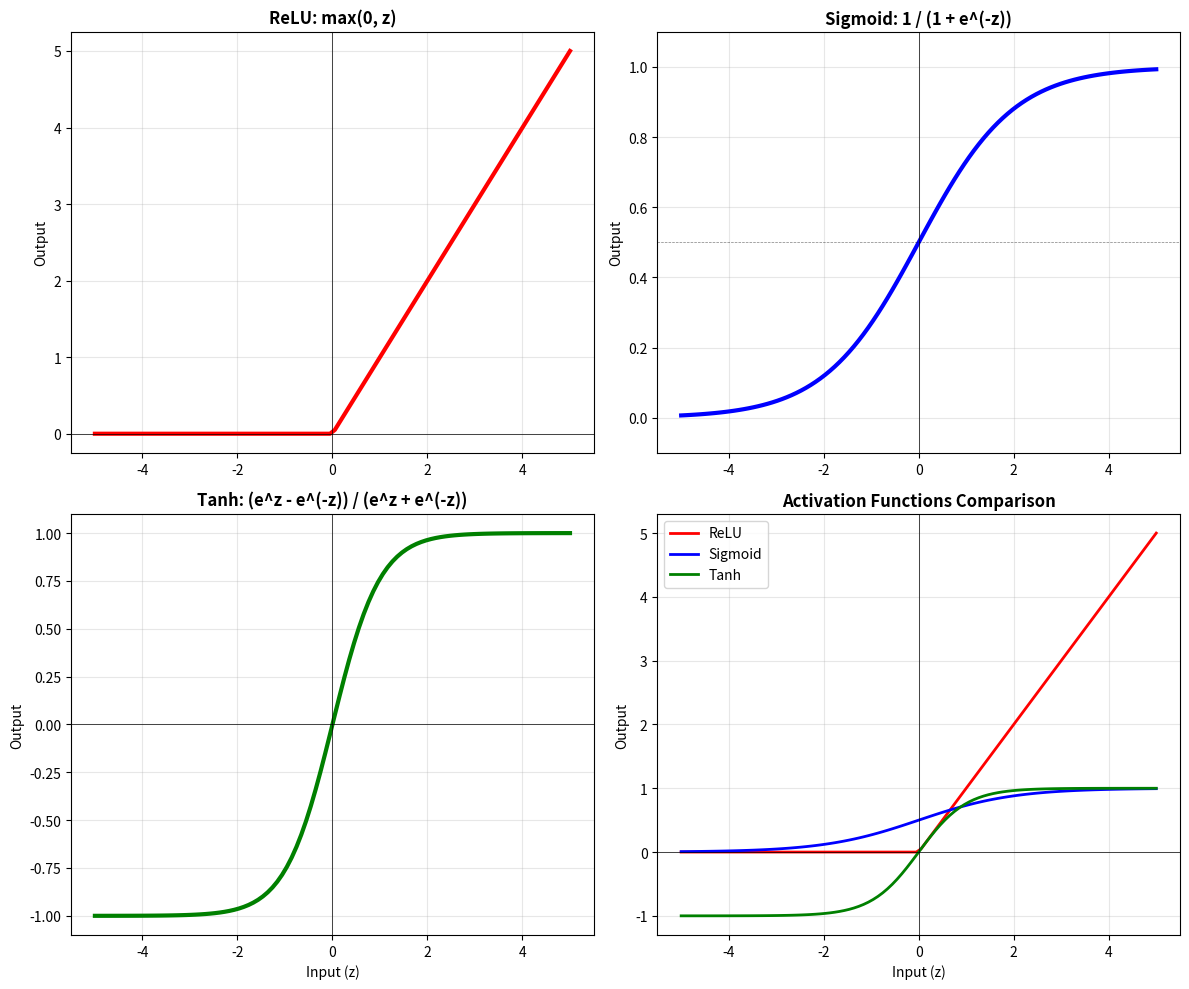
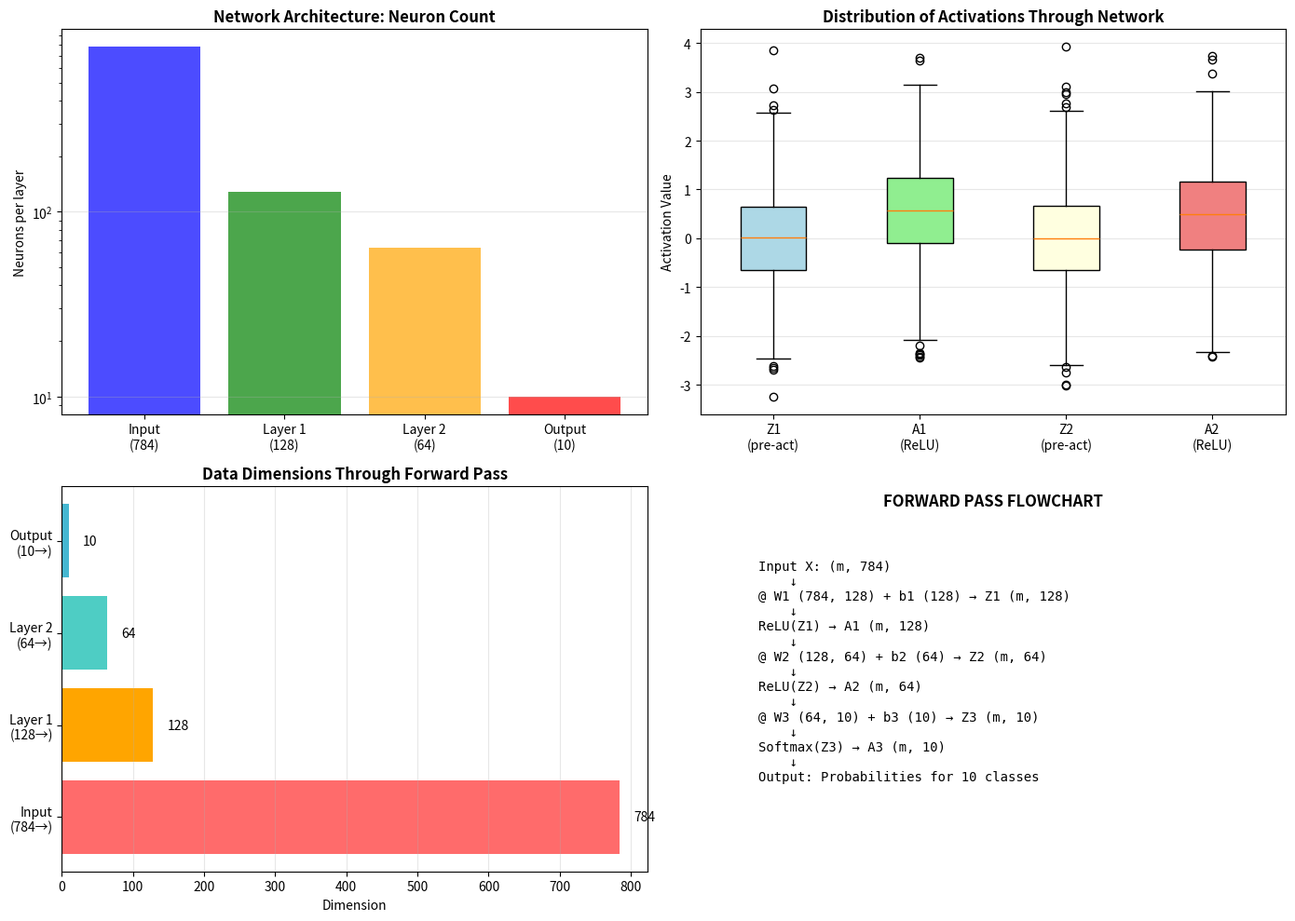

Python code for these plots, in order:
"""
COURSE 2: FORWARD PROPAGATION - COMPLETE DEEP DIVE
==================================================

How data flows through a neural network
From input → hidden layers → output
The FOUNDATION of everything!
"""

import numpy as np
import matplotlib.pyplot as plt

print("="*80)
print("FORWARD PROPAGATION: How Neural Networks Make Predictions")
print("="*80)

# ============================================================================
# PART 1: SIMPLE DEFINITION
# ============================================================================

print("\n" + "="*80)
print("PART 1: WHAT IS FORWARD PROPAGATION?")
print("="*80)

print("""
Simple Definition:
  Forward propagation = Process of passing input data through the network
                       to get output (prediction)

Analogy:
  Think of a factory assembly line:
  
  Raw material (Input X)
    ↓
  Machine 1 (Layer 1) processes it
    ↓
  Machine 2 (Layer 2) processes it
    ↓
  Final product (Output Y)

Why "forward"?
  Data flows forward: Input → Layer1 → Layer2 → ... → Output
  (Later we'll do backward propagation for learning)

Simple formula:
  Forward pass: Y = f(f(f(X)))
  
  Where each f() is: multiply by weights + add bias + apply activation
""")

# ============================================================================
# PART 2: REAL-WORLD EXAMPLE
# ============================================================================

print("\n" + "="*80)
print("PART 2: REAL-WORLD EXAMPLE - HOUSE PRICE PREDICTION")
print("="*80)

print("""
Imagine predicting house price from:
  - Size (sq ft)
  - Bedrooms
  - Age (years)

Neural Network:
  Input Layer:     [Size, Bedrooms, Age]  ← 3 features
  Hidden Layer 1:  [neuron1, neuron2]     ← 2 neurons
  Hidden Layer 2:  [neuron3]              ← 1 neuron
  Output Layer:    [Price]                ← 1 prediction

Forward Pass:
  Step 1: Inputs → Hidden Layer 1
          Each hidden neuron computes: weighted sum + bias
  
  Step 2: Hidden Layer 1 → Hidden Layer 2
          Takes previous outputs as inputs
          Computes again: weighted sum + bias
  
  Step 3: Hidden Layer 2 → Output
          Final prediction: price estimate
""")

# ============================================================================
# PART 3: SINGLE NEURON FORWARD PASS
# ============================================================================

print("\n" + "="*80)
print("PART 3: SINGLE NEURON - SIMPLEST FORWARD PASS")
print("="*80)

print("\n1. Single input, single neuron:")
print("-"*80)

print("""
Components:
  ┌─────────────────────────────────────────────┐
  │  Input: x = 2.0                             │
  │  Weight: w = 0.5                            │
  │  Bias: b = 0.3                              │
  │  Activation: ReLU                           │
  └─────────────────────────────────────────────┘

Step 1: Weighted sum (Z)
  z = x * w + b
  z = 2.0 * 0.5 + 0.3
  z = 1.0 + 0.3
  z = 1.3

Step 2: Apply activation function (ReLU)
  a = ReLU(z) = max(0, z)
  a = max(0, 1.3)
  a = 1.3  ← This is the output!

Intuition:
  - Input (x=2) gets "weighted" (multiplied by 0.5)
  - Then shifted (added 0.3)
  - Then passed through ReLU to ensure non-linearity
""")

# Code example
x = 2.0
w = 0.5
b = 0.3

z = x * w + b
a = max(0, z)

print(f"\nCode execution:")
print(f"  x = {x}")
print(f"  w = {w}")
print(f"  b = {b}")
print(f"  z = x*w + b = {x}*{w} + {b} = {z}")
print(f"  a = ReLU({z}) = {a}")
print(f"  Output: {a}")

# ============================================================================
# PART 4: MULTIPLE INPUTS, SINGLE NEURON
# ============================================================================

print("\n" + "="*80)
print("PART 4: MULTIPLE INPUTS → SINGLE NEURON")
print("="*80)

print("\n2. Multiple inputs (vectorized):")
print("-"*80)

print("""
Inputs (x1, x2, x3):
  x1 = 2.0   (size)
  x2 = 3.0   (bedrooms)
  x3 = 5.0   (age)

Weights (w1, w2, w3):
  w1 = 0.5   (weight for size)
  w2 = 0.2   (weight for bedrooms)
  w3 = 0.1   (weight for age)

Bias:
  b = 0.3

Computation (non-vectorized):
  z = x1*w1 + x2*w2 + x3*w3 + b
  z = 2.0*0.5 + 3.0*0.2 + 5.0*0.1 + 0.3
  z = 1.0 + 0.6 + 0.5 + 0.3
  z = 2.4

Vectorized (matrix form):
  x = [2.0, 3.0, 5.0]       ← Input vector (1×3)
  w = [0.5, 0.2, 0.1]       ← Weight vector (3×1)
  
  z = x · w + b              ← Dot product!
  z = 2.4 (same result!)

Activation:
  a = ReLU(2.4) = 2.4
""")

# Vectorized code
x = np.array([2.0, 3.0, 5.0])
w = np.array([0.5, 0.2, 0.1])
b = 0.3

z = np.dot(x, w) + b
a = np.maximum(0, z)

print(f"\nCode (vectorized):")
print(f"  x = {x}")
print(f"  w = {w}")
print(f"  b = {b}")
print(f"  z = np.dot(x, w) + b = {z}")
print(f"  a = np.maximum(0, {z}) = {a}")

print("\n✓ KEY INSIGHT: Vectorization makes it fast!")
print("  One dot product instead of three multiplications")

# ============================================================================
# PART 5: MULTIPLE NEURONS IN ONE LAYER
# ============================================================================

print("\n" + "="*80)
print("PART 5: MULTIPLE NEURONS IN ONE LAYER")
print("="*80)

print("\n3. Multiple inputs → Multiple neurons:")
print("-"*80)

print("""
Setup:
  3 Inputs: [size, bedrooms, age]
  2 Hidden Neurons: [neuron1, neuron2]

Neuron 1 computation:
  z1 = x1*w11 + x2*w21 + x3*w31 + b1
  z1 = 2*0.5 + 3*0.2 + 5*0.1 + 0.3 = 2.4
  a1 = ReLU(2.4) = 2.4

Neuron 2 computation:
  z2 = x1*w12 + x2*w22 + x3*w32 + b2
  z2 = 2*0.3 + 3*0.4 + 5*0.2 + 0.1 = 2.9
  a2 = ReLU(2.9) = 2.9

Output of layer: [2.4, 2.9]

Matrix form (VECTORIZED):
  X = [2.0, 3.0, 5.0]           ← (1, 3) one sample, 3 features
  
  W = [[0.5, 0.3],              ← (3, 2) weights
       [0.2, 0.4],
       [0.1, 0.2]]
  
  b = [0.3, 0.1]                ← (2,) bias
  
  Z = X @ W + b                 ← Matrix multiplication!
  Z = [[2.4, 2.9]]              ← (1, 2) output
  
  A = ReLU(Z)
  A = [[2.4, 2.9]]

Dimensions:
  (1, 3) @ (3, 2) = (1, 2) ✓
  
  General: (m, n) @ (n, k) = (m, k)
           samples × features @ features × neurons = samples × neurons
""")

# Code example
X = np.array([[2.0, 3.0, 5.0]])  # (1, 3) - one sample
W = np.array([
    [0.5, 0.3],   # weights for both neurons from feature 1
    [0.2, 0.4],   # weights for both neurons from feature 2
    [0.1, 0.2]    # weights for both neurons from feature 3
])
b = np.array([0.3, 0.1])

Z = np.dot(X, W) + b
A = np.maximum(0, Z)

print(f"\nCode:")
print(f"  X shape: {X.shape}")
print(f"  W shape: {W.shape}")
print(f"  b shape: {b.shape}")
print(f"  Z = X @ W + b")
print(f"  Z shape: {Z.shape}")
print(f"  Z values: {Z}")
print(f"  A = ReLU(Z)")
print(f"  A values: {A}")

# ============================================================================
# PART 6: MULTIPLE SAMPLES (BATCHES)
# ============================================================================

print("\n" + "="*80)
print("PART 6: MULTIPLE SAMPLES (BATCHES) - PRACTICAL")
print("="*80)

print("\n4. Batch processing (m samples):")
print("-"*80)

print("""
Real scenario: Training with 32 samples at once

Setup:
  Batch size: m = 32 (32 house samples)
  Features: n = 3 (size, bedrooms, age)
  Hidden neurons: 2

Data shape:
  X = (32, 3)   ← 32 samples, 3 features each
  W = (3, 2)    ← 3 features, 2 hidden neurons
  b = (2,)      ← 2 biases
  
Computation:
  Z = X @ W + b        ← One line!
  Z = (32, 3) @ (3, 2) = (32, 2)
  
  Result: 32 × 2 matrix
  Each row: outputs for one sample
  Each column: output of one neuron

Example result:
  Z[0] = [2.4, 2.9]    ← Sample 1
  Z[1] = [1.8, 2.1]    ← Sample 2
  ...
  Z[31] = [3.2, 2.8]   ← Sample 32

Activation:
  A = ReLU(Z)   ← Applied element-wise!
  A = (32, 2)   ← Same shape as Z

Vectorization benefit:
  This processes 32 samples in parallel!
  Much faster than loop of 32 iterations.
""")

# Code example with batch
np.random.seed(42)
X_batch = np.random.randn(32, 3)  # 32 samples, 3 features
W_hidden = np.array([
    [0.5, 0.3],
    [0.2, 0.4],
    [0.1, 0.2]
])
b_hidden = np.array([0.3, 0.1])

Z_hidden = np.dot(X_batch, W_hidden) + b_hidden
A_hidden = np.maximum(0, Z_hidden)

print(f"\nCode:")
print(f"  X_batch shape: {X_batch.shape}  (32 samples, 3 features)")
print(f"  W_hidden shape: {W_hidden.shape}  (3 features, 2 neurons)")
print(f"  b_hidden shape: {b_hidden.shape}  (2 neurons)")
print(f"  Z_hidden = X_batch @ W_hidden + b_hidden")
print(f"  Z_hidden shape: {Z_hidden.shape}  (32 samples, 2 outputs)")
print(f"  A_hidden shape: {A_hidden.shape}")
print(f"\nFirst 3 samples Z values:\n{Z_hidden[:3]}")
print(f"\nFirst 3 samples A values (after ReLU):\n{A_hidden[:3]}")

# ============================================================================
# PART 7: COMPLETE NETWORK FORWARD PASS
# ============================================================================

print("\n" + "="*80)
print("PART 7: COMPLETE 3-LAYER NETWORK")
print("="*80)

print("\n5. Full forward pass through entire network:")
print("-"*80)

print("""
Architecture:
  Input:  28×28 MNIST image = 784 features
  
  Hidden Layer 1:  128 neurons, ReLU
  Hidden Layer 2:  64 neurons, ReLU
  Output Layer:    10 neurons (digits 0-9), Softmax

Forward Pass:

Step 1: Input → Hidden Layer 1
  Z1 = X @ W1 + b1
  A1 = ReLU(Z1)
  
  Dimensions:
    X:   (m, 784)
    W1:  (784, 128)
    b1:  (128,)
    Z1:  (m, 128)
    A1:  (m, 128)

Step 2: Hidden Layer 1 → Hidden Layer 2
  Z2 = A1 @ W2 + b2
  A2 = ReLU(Z2)
  
  Dimensions:
    A1:  (m, 128)    ← Output from Layer 1 becomes input
    W2:  (128, 64)
    b2:  (64,)
    Z2:  (m, 64)
    A2:  (m, 64)

Step 3: Hidden Layer 2 → Output Layer
  Z3 = A2 @ W3 + b3
  A3 = Softmax(Z3)
  
  Dimensions:
    A2:  (m, 64)
    W3:  (64, 10)
    b3:  (10,)
    Z3:  (m, 10)
    A3:  (m, 10)    ← Probabilities for each digit

Output: A3 ← Predicted probabilities for each sample!

Flow summary:
  X (784) → Z1 (128) → A1 (128) →
  Z2 (64) → A2 (64) → Z3 (10) → A3 (10)
""")

# Complete network forward pass
m = 32  # batch size
np.random.seed(42)

# Input
X = np.random.randn(m, 784)

# Layer 1: 784 → 128
W1 = np.random.randn(784, 128) * 0.01
b1 = np.zeros(128)
Z1 = np.dot(X, W1) + b1
A1 = np.maximum(0, Z1)  # ReLU

# Layer 2: 128 → 64
W2 = np.random.randn(128, 64) * 0.01
b2 = np.zeros(64)
Z2 = np.dot(A1, W2) + b2
A2 = np.maximum(0, Z2)  # ReLU

# Layer 3: 64 → 10
W3 = np.random.randn(64, 10) * 0.01
b3 = np.zeros(10)
Z3 = np.dot(A2, W3) + b3

# Softmax
exp_Z3 = np.exp(Z3 - np.max(Z3, axis=1, keepdims=True))
A3 = exp_Z3 / np.sum(exp_Z3, axis=1, keepdims=True)

print(f"\nCode execution:")
print(f"  Input X shape: {X.shape}")
print(f"\n  Layer 1:")
print(f"    W1 shape: {W1.shape}")
print(f"    Z1 shape: {Z1.shape}")
print(f"    A1 shape: {A1.shape}")
print(f"\n  Layer 2:")
print(f"    W2 shape: {W2.shape}")
print(f"    Z2 shape: {Z2.shape}")
print(f"    A2 shape: {A2.shape}")
print(f"\n  Layer 3 (Output):")
print(f"    W3 shape: {W3.shape}")
print(f"    Z3 shape: {Z3.shape}")
print(f"    A3 shape: {A3.shape}")
print(f"\nSample output (first image):")
print(f"  Probabilities: {A3[0]}")
print(f"  Predicted digit: {np.argmax(A3[0])}")
print(f"  Confidence: {np.max(A3[0]):.2%}")

# ============================================================================
# PART 8: ACTIVATION FUNCTIONS
# ============================================================================

print("\n" + "="*80)
print("PART 8: WHY ACTIVATION FUNCTIONS?")
print("="*80)

print("\n6. Understanding activation functions:")
print("-"*80)

print("""
Without activation (linear only):
  Z1 = X @ W1 + b1
  Z2 = Z1 @ W2 + b2
  Z3 = Z2 @ W3 + b3
  
  This is just: Z3 = X @ (W1 @ W2 @ W3) + ...
  
  Multiple linear layers = One linear layer!
  Problem: Can't learn non-linear patterns!

With activation (non-linear):
  Z1 = X @ W1 + b1
  A1 = ReLU(Z1)          ← Non-linear!
  Z2 = A1 @ W2 + b2
  A2 = ReLU(Z2)          ← Non-linear!
  Z3 = A2 @ W3 + b3
  
  Now we can learn curves, circles, complex patterns!

Common activation functions:

1. ReLU (Rectified Linear Unit)
   f(z) = max(0, z)
   Used in: Hidden layers
   Why: Fast, no vanishing gradient
   
2. Sigmoid
   f(z) = 1 / (1 + e^(-z))
   Output: 0-1
   Used in: Binary classification
   
3. Tanh
   f(z) = (e^z - e^(-z)) / (e^z + e^(-z))
   Output: -1 to 1
   Used in: Hidden layers (less common now)
   
4. Softmax
   Used in: Output layer for multi-class
   Outputs: Probabilities (sum to 1)
""")

# Visualize activation functions
x_range = np.linspace(-5, 5, 100)

fig, axes = plt.subplots(2, 2, figsize=(12, 10))

# ReLU
ax = axes[0, 0]
y_relu = np.maximum(0, x_range)
ax.plot(x_range, y_relu, linewidth=3, color='red')
ax.axhline(y=0, color='k', linewidth=0.5)
ax.axvline(x=0, color='k', linewidth=0.5)
ax.set_title('ReLU: max(0, z)', fontweight='bold', fontsize=12)
ax.set_ylabel('Output')
ax.grid(True, alpha=0.3)

# Sigmoid
ax = axes[0, 1]
y_sigmoid = 1 / (1 + np.exp(-x_range))
ax.plot(x_range, y_sigmoid, linewidth=3, color='blue')
ax.axhline(y=0.5, color='k', linewidth=0.5, linestyle='--', alpha=0.5)
ax.axvline(x=0, color='k', linewidth=0.5)
ax.set_title('Sigmoid: 1 / (1 + e^(-z))', fontweight='bold', fontsize=12)
ax.set_ylabel('Output')
ax.set_ylim([-0.1, 1.1])
ax.grid(True, alpha=0.3)

# Tanh
ax = axes[1, 0]
y_tanh = np.tanh(x_range)
ax.plot(x_range, y_tanh, linewidth=3, color='green')
ax.axhline(y=0, color='k', linewidth=0.5)
ax.axvline(x=0, color='k', linewidth=0.5)
ax.set_title('Tanh: (e^z - e^(-z)) / (e^z + e^(-z))', fontweight='bold', fontsize=12)
ax.set_xlabel('Input (z)')
ax.set_ylabel('Output')
ax.set_ylim([-1.1, 1.1])
ax.grid(True, alpha=0.3)

# Comparison
ax = axes[1, 1]
ax.plot(x_range, y_relu, linewidth=2, label='ReLU', color='red')
ax.plot(x_range, y_sigmoid, linewidth=2, label='Sigmoid', color='blue')
ax.plot(x_range, y_tanh, linewidth=2, label='Tanh', color='green')
ax.axhline(y=0, color='k', linewidth=0.5)
ax.axvline(x=0, color='k', linewidth=0.5)
ax.set_title('Activation Functions Comparison', fontweight='bold', fontsize=12)
ax.set_xlabel('Input (z)')
ax.set_ylabel('Output')
ax.legend()
ax.grid(True, alpha=0.3)

plt.tight_layout()
plt.savefig('activation_functions.png', dpi=300, bbox_inches='tight')
print("\n✓ Saved: activation_functions.png")
plt.show()

# ============================================================================
# PART 9: NUMERICAL EXAMPLE (TRACED STEP BY STEP)
# ============================================================================

print("\n" + "="*80)
print("PART 9: COMPLETE NUMERICAL TRACE (2-Layer Network)")
print("="*80)

print("\n7. Step-by-step numerical example:\n")

print("Input: x = [1.0, 2.0, 3.0]")
print("\nWeights Layer 1:")
print("  W1 = [[0.1, 0.2],")
print("        [0.3, 0.4],")
print("        [0.5, 0.6]]")
print("  b1 = [0.1, 0.2]")

print("\nWeights Layer 2:")
print("  W2 = [[0.5, 0.6, 0.7],")
print("        [0.8, 0.9, 1.0]]")
print("  b2 = [0.1, 0.2, 0.3]")

# Setup
x = np.array([1.0, 2.0, 3.0])
W1 = np.array([[0.1, 0.2], [0.3, 0.4], [0.5, 0.6]])
b1 = np.array([0.1, 0.2])
W2 = np.array([[0.5, 0.6, 0.7], [0.8, 0.9, 1.0]])
b2 = np.array([0.1, 0.2, 0.3])

print("\n" + "-"*80)
print("FORWARD PASS:")
print("-"*80)

# Layer 1
print("\nLayer 1:")
print("-" * 40)
print("Step 1: Z1 = x @ W1 + b1")
print(f"  x = {x}")
print(f"  x @ W1 = {np.dot(x, W1)}")
Z1 = np.dot(x, W1) + b1
print(f"  Z1 = {Z1}")

print("\nStep 2: A1 = ReLU(Z1)")
A1 = np.maximum(0, Z1)
print(f"  A1 = max(0, {Z1}) = {A1}")

# Layer 2
print("\nLayer 2 (Output):")
print("-" * 40)
print("Step 1: Z2 = A1 @ W2 + b2")
print(f"  A1 = {A1}")
print(f"  A1 @ W2 = {np.dot(A1, W2)}")
Z2 = np.dot(A1, W2) + b2
print(f"  Z2 = {Z2}")

print("\nStep 2: A2 = Softmax(Z2)  [For classification]")
exp_Z2 = np.exp(Z2 - np.max(Z2))
A2 = exp_Z2 / np.sum(exp_Z2)
print(f"  exp(Z2) = {exp_Z2}")
print(f"  A2 (Softmax) = {A2}")

print("\n" + "="*80)
print("FINAL OUTPUT:")
print("="*80)
print(f"Input: {x}")
print(f"Output probabilities: {A2}")
print(f"Predicted class: {np.argmax(A2)}")
print(f"Confidence: {np.max(A2):.2%}")


# ============================================================================
# PART 12: PRACTICE PROBLEM
# ============================================================================

print("\n" + "="*80)
print("PART 12: PRACTICE PROBLEM - SOLVE THIS!")
print("="*80)

print("""
Given:
  Input: x = [2, 3]
  
  Layer 1 weights: W1 = [[0.5, 0.2],
                          [0.3, 0.1]]
  Layer 1 bias: b1 = [0.1, 0.2]
  
  Layer 2 weights: W2 = [[0.4, 0.6],
                          [0.7, 0.5]]
  Layer 2 bias: b2 = [0.2, 0.3]

Question:
  Compute forward pass through both layers
  Use ReLU for hidden layer
  Softmax for output layer
  
  What are the final output probabilities?
  Which class is predicted?

Take your time and try! 
Answers coming next...
""")

# ============================================================================
# PART 13: SOLUTION
# ============================================================================

print("\n" + "-"*80)
print("SOLUTION:")
print("-"*80)

x_practice = np.array([2.0, 3.0])
W1_practice = np.array([[0.5, 0.2], [0.3, 0.1]])
b1_practice = np.array([0.1, 0.2])
W2_practice = np.array([[0.4, 0.6], [0.7, 0.5]])
b2_practice = np.array([0.2, 0.3])

print("\nStep 1: Z1 = x @ W1 + b1")
Z1_practice = np.dot(x_practice, W1_practice) + b1_practice
print(f"  Z1 = {Z1_practice}")

print("\nStep 2: A1 = ReLU(Z1)")
A1_practice = np.maximum(0, Z1_practice)
print(f"  A1 = {A1_practice}")

print("\nStep 3: Z2 = A1 @ W2 + b2")
Z2_practice = np.dot(A1_practice, W2_practice) + b2_practice
print(f"  Z2 = {Z2_practice}")

print("\nStep 4: A2 = Softmax(Z2)")
exp_Z2_practice = np.exp(Z2_practice - np.max(Z2_practice))
A2_practice = exp_Z2_practice / np.sum(exp_Z2_practice)
print(f"  A2 (Probabilities) = {A2_practice}")

print("\nFinal Answer:")
print(f"  Class 0 probability: {A2_practice[0]:.4f}")
print(f"  Class 1 probability: {A2_practice[1]:.4f}")
print(f"  Predicted class: {np.argmax(A2_practice)}")

# ============================================================================
# PART 14: VISUALIZATION OF FORWARD PASS
# ============================================================================

print("\n" + "="*80)
print("PART 14: VISUALIZING THE FORWARD PASS")
print("="*80)

fig, axes = plt.subplots(2, 2, figsize=(14, 10))

# Plot 1: Data flow through network
ax = axes[0, 0]
layers_names = ['Input\n(784)', 'Layer 1\n(128)', 'Layer 2\n(64)', 'Output\n(10)']
layer_sizes = [784, 128, 64, 10]
x_pos = np.arange(len(layers_names))

ax.bar(x_pos, layer_sizes, color=['blue', 'green', 'orange', 'red'], alpha=0.7)
ax.set_xticks(x_pos)
ax.set_xticklabels(layers_names)
ax.set_ylabel('Neurons per layer')
ax.set_title('Network Architecture: Neuron Count', fontweight='bold')
ax.set_yscale('log')
ax.grid(True, alpha=0.3, axis='y')

# Plot 2: Activation distributions
ax = axes[0, 1]
np.random.seed(42)
layers = ['Z1\n(pre-act)', 'A1\n(ReLU)', 'Z2\n(pre-act)', 'A2\n(ReLU)']
means = [0, 0.5, 0, 0.5]
stds = [1, 1, 1, 1]

positions = np.arange(len(layers))
data = []
for mean, std in zip(means, stds):
    data.append(np.random.normal(mean, std, 1000))

bp = ax.boxplot(data, labels=layers, patch_artist=True)
for patch, color in zip(bp['boxes'], ['lightblue', 'lightgreen', 'lightyellow', 'lightcoral']):
    patch.set_facecolor(color)
ax.set_ylabel('Activation Value')
ax.set_title('Distribution of Activations Through Network', fontweight='bold')
ax.grid(True, alpha=0.3, axis='y')

# Plot 3: Single sample forward pass
ax = axes[1, 0]
stages = ['Input\n(784→)', 'Layer 1\n(128→)', 'Layer 2\n(64→)', 'Output\n(10→)']
values = [784, 128, 64, 10]
colors_grad = ['#FF6B6B', '#FFA500', '#4ECDC4', '#45B7D1']

y_pos = np.arange(len(stages))
ax.barh(y_pos, values, color=colors_grad)
ax.set_yticks(y_pos)
ax.set_yticklabels(stages)
ax.set_xlabel('Dimension')
ax.set_title('Data Dimensions Through Forward Pass', fontweight='bold')
for i, v in enumerate(values):
    ax.text(v + 20, i, str(v), va='center')
ax.grid(True, alpha=0.3, axis='x')

# Plot 4: Computational flow
ax = axes[1, 1]
ax.text(0.5, 0.95, 'FORWARD PASS FLOWCHART', ha='center', fontsize=12, fontweight='bold', transform=ax.transAxes)

flow_text = """
Input X: (m, 784)
    ↓
@ W1 (784, 128) + b1 (128) → Z1 (m, 128)
    ↓
ReLU(Z1) → A1 (m, 128)
    ↓
@ W2 (128, 64) + b2 (64) → Z2 (m, 64)
    ↓
ReLU(Z2) → A2 (m, 64)
    ↓
@ W3 (64, 10) + b3 (10) → Z3 (m, 10)
    ↓
Softmax(Z3) → A3 (m, 10)
    ↓
Output: Probabilities for 10 classes
"""

ax.text(0.1, 0.85, flow_text, fontsize=10, family='monospace', 
        transform=ax.transAxes, verticalalignment='top')
ax.axis('off')

plt.tight_layout()
plt.savefig('forward_propagation_visualization.png', dpi=300, bbox_inches='tight')
print("\n✓ Saved: forward_propagation_visualization.png")
plt.show()
